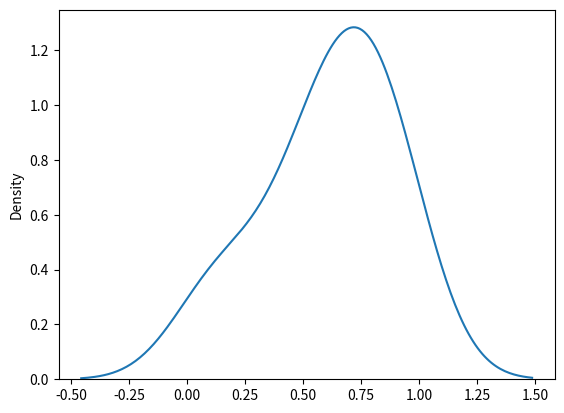

Recreate this plot in Python.
from numpy import random
import matplotlib.pyplot as plt
import seaborn as sns
#uniform distribution
k=random.uniform(size=(2,3))
sns.distplot(k,hist=False)
print(k)
plt.show()